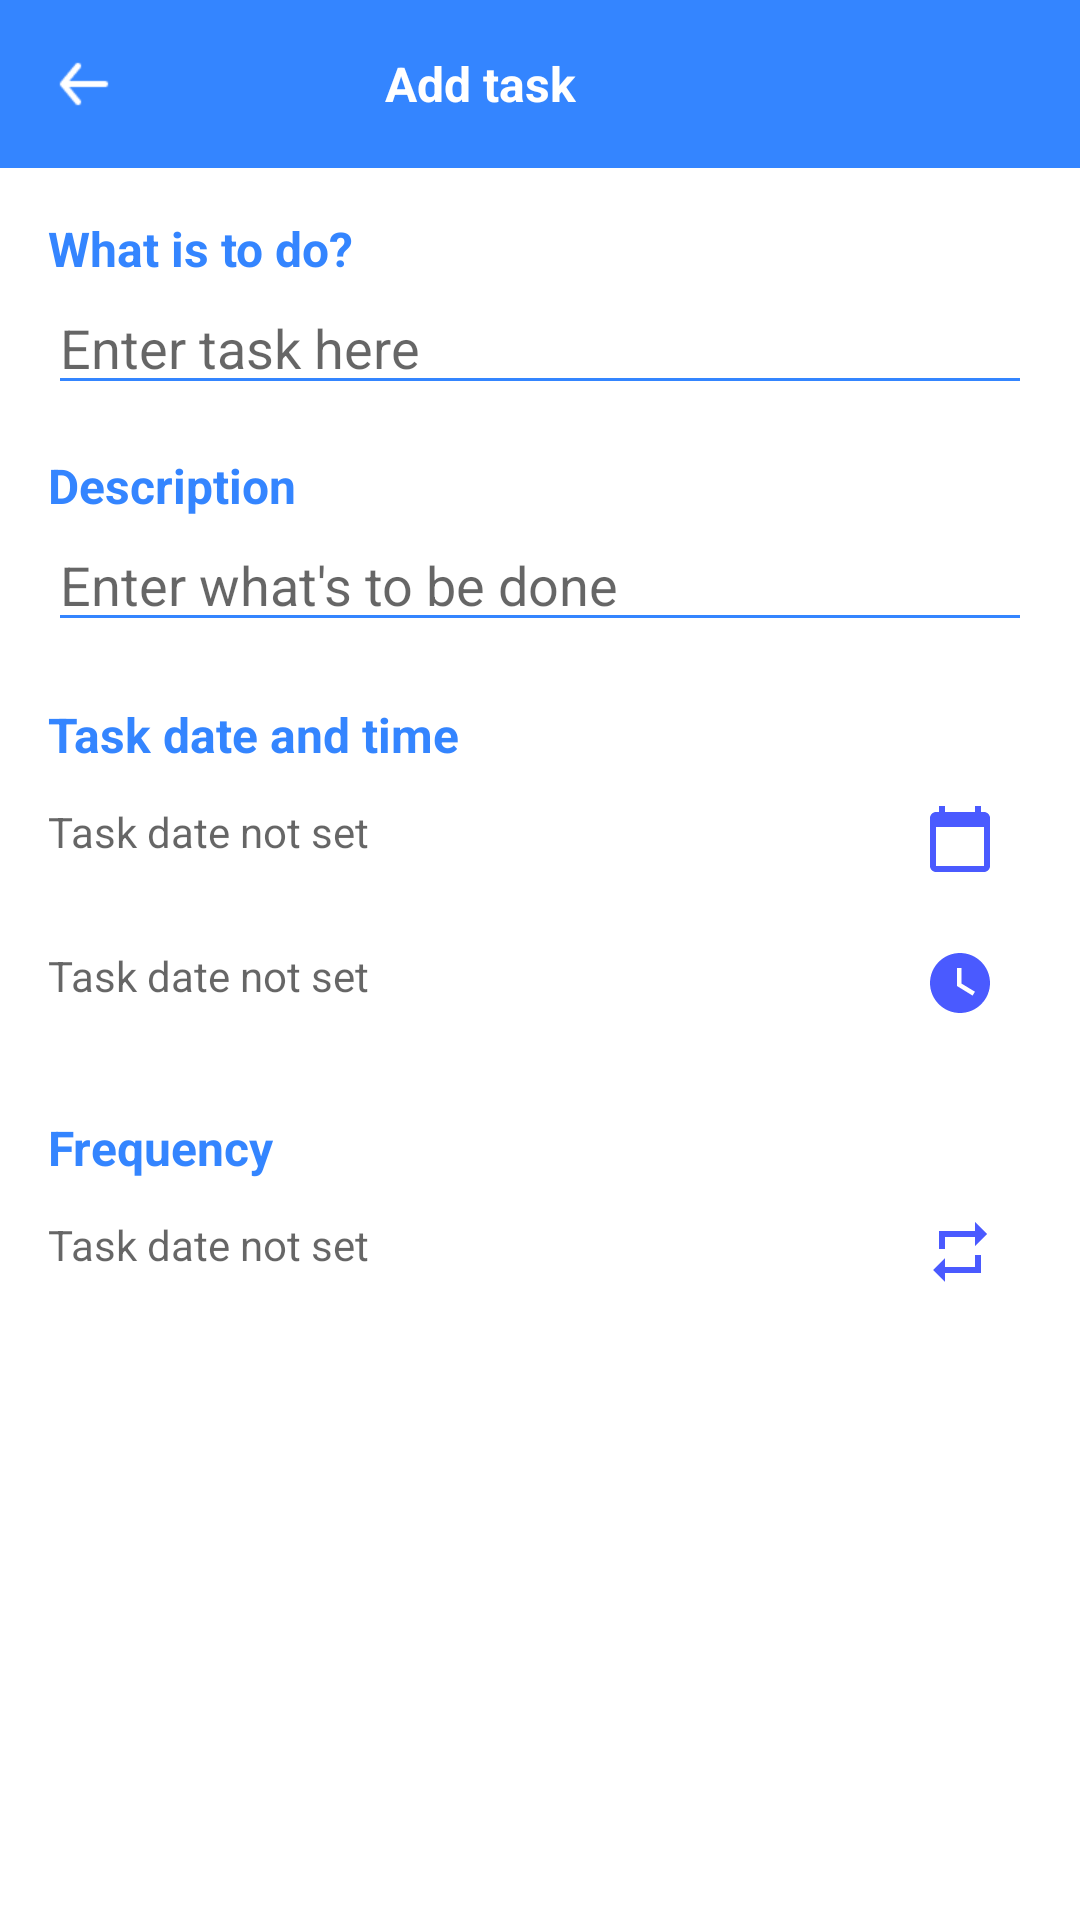

Layout XML and referenced resources for this Android screen:
<!-- AndroidManifest.xml: application theme AppTheme -->
<!-- res/layout/fragment_task_edit_or_add.xml -->
<?xml version="1.0" encoding="utf-8"?>
<LinearLayout xmlns:android="http://schemas.android.com/apk/res/android"
    xmlns:app="http://schemas.android.com/apk/res-auto"
    xmlns:tools="http://schemas.android.com/tools"
    android:layout_width="match_parent"
    android:layout_height="match_parent"
    android:background="@color/colorWhite"
    android:clickable="true"
    android:focusable="true"
    android:orientation="vertical"
    tools:context=".MainActivity">

    <RelativeLayout
        android:layout_width="match_parent"
        android:layout_height="56dp"
        android:background="@color/colorBlue"
        android:id="@+id/top_bar"
        android:paddingStart="4dp"
        android:paddingEnd="4dp"
        app:layout_constraintTop_toTopOf="parent"
        app:layout_constraintStart_toStartOf="parent"
        app:layout_constraintEnd_toEndOf="parent">

        <androidx.appcompat.widget.AppCompatImageView
            android:id="@+id/back_btn"
            android:layout_width="@dimen/back_button"
            android:layout_height="@dimen/back_button"
            android:padding="12dp"
            android:layout_alignParentStart="true"
            app:srcCompat="@drawable/ic_arrow_left"
            android:scaleType="fitCenter"
            android:layout_centerVertical="true"/>

        <TextView
            android:id="@+id/add_card_title"
            android:layout_width="match_parent"
            android:layout_height="wrap_content"
            android:text="@string/add_task"
            android:textColor="@color/colorWhite"
            android:textSize="@dimen/medium_text_size"
            android:textAlignment="center"
            android:layout_marginEnd="@dimen/back_button"
            android:layout_centerVertical="true"
            android:layout_marginStart="8dp"
            android:textStyle="bold" />

        <androidx.appcompat.widget.AppCompatImageView
            android:id="@+id/btn_done"
            android:layout_width="@dimen/back_button"
            android:layout_height="@dimen/back_button"
            android:padding="12dp"
            android:layout_marginEnd="@dimen/back_button"
            android:layout_alignParentEnd="true"
            android:layout_centerVertical="true"
            android:scaleType="fitCenter"
            android:tint="@color/colorWhite"
            app:srcCompat="@drawable/ic_done"/>

        <androidx.appcompat.widget.AppCompatImageView
            android:id="@+id/btn_delete"
            android:layout_width="@dimen/back_button"
            android:layout_height="@dimen/back_button"
            android:padding="12dp"
            android:layout_alignParentEnd="true"
            android:layout_centerVertical="true"
            android:scaleType="fitCenter"
            android:tint="@color/colorWhite"
            app:srcCompat="@drawable/ic_delete"/>

    </RelativeLayout>

    <TextView
        android:id="@+id/tvWhatsToDO"
        android:layout_width="match_parent"
        android:layout_height="wrap_content"
        android:text="@string/what_is_to_do"
        android:textColor="@color/colorBlue"
        android:textSize="@dimen/medium_text_size"
        android:layout_marginStart="@dimen/normal_margin"
        android:textStyle="bold"
        android:layout_marginTop="@dimen/normal_margin"
        android:layout_marginEnd="@dimen/normal_margin"

        app:layout_constraintTop_toBottomOf="@id/top_bar"
        app:layout_constraintStart_toStartOf="parent"
        app:layout_constraintEnd_toEndOf="parent"/>

    <EditText
        android:id="@+id/etTaskName"
        android:layout_width="match_parent"
        android:layout_height="wrap_content"
        android:inputType="textPersonName"
        android:hint="@string/enter_task"
        android:backgroundTint="@color/colorBlue"
        android:layout_marginStart="@dimen/normal_margin"
        android:layout_marginEnd="@dimen/normal_margin"/>

    <TextView
        android:id="@+id/tvDescription"
        android:layout_width="match_parent"
        android:layout_height="wrap_content"
        android:text="@string/description"
        android:textColor="@color/colorBlue"
        android:textSize="@dimen/medium_text_size"
        android:layout_marginStart="@dimen/normal_margin"
        android:textStyle="bold"
        android:layout_marginTop="@dimen/normal_margin"
        android:layout_marginEnd="@dimen/normal_margin"

        app:layout_constraintTop_toBottomOf="@id/top_bar"
        app:layout_constraintStart_toStartOf="parent"
        app:layout_constraintEnd_toEndOf="parent"/>

    <EditText
        android:id="@+id/etDescription"
        android:layout_width="match_parent"
        android:layout_height="wrap_content"
        android:inputType="textPersonName"
        android:hint="@string/enter_description"
        android:backgroundTint="@color/colorBlue"
        android:layout_marginStart="@dimen/normal_margin"
        android:layout_marginEnd="@dimen/normal_margin"/>

    <TextView
        android:id="@+id/tvTaskDate"
        android:layout_width="match_parent"
        android:layout_height="wrap_content"
        android:text="@string/task_date"
        android:textColor="@color/colorBlue"
        android:textSize="@dimen/medium_text_size"
        android:layout_centerVertical="true"
        android:layout_marginStart="@dimen/normal_margin"
        android:textStyle="bold"
        android:layout_marginTop="@dimen/large_margin"
        android:layout_marginEnd="@dimen/normal_margin" />

    <LinearLayout
        android:id="@+id/calendarContainer"
        android:layout_width="match_parent"
        android:layout_height="wrap_content"
        android:orientation="horizontal"
        android:layout_marginStart="@dimen/normal_margin"
        android:layout_marginEnd="@dimen/normal_margin">
        <TextView
            android:id="@+id/tvDate"
            android:layout_width="0dp"
            android:layout_height="wrap_content"
            android:hint="@string/task_date_hint"
            android:layout_weight="1"
            android:layout_marginTop="@dimen/mid_marginn" />

        <ImageView
            android:id="@+id/imgCalendar"
            android:layout_width="@dimen/back_button"
            android:layout_height="@dimen/back_button"
            android:padding="12dp"
            android:src="@drawable/ic_calendar" />
    </LinearLayout>

    <LinearLayout
        android:id="@+id/timeContainer"
        android:layout_width="match_parent"
        android:layout_height="wrap_content"
        android:orientation="horizontal"
        android:layout_marginStart="@dimen/normal_margin"
        android:layout_marginEnd="@dimen/normal_margin">
        <TextView
            android:id="@+id/tvTime"
            android:layout_width="0dp"
            android:layout_height="wrap_content"
            android:hint="@string/task_date_hint"
            android:layout_weight="1"
            android:layout_marginTop="@dimen/mid_marginn" />

        <ImageView
            android:layout_width="@dimen/back_button"
            android:layout_height="@dimen/back_button"
            android:padding="12dp"
            android:src="@drawable/ic_watch" />

    </LinearLayout>

    <TextView
        android:id="@+id/frequency"
        android:layout_width="match_parent"
        android:layout_height="wrap_content"
        android:text="@string/frequency"
        android:textColor="@color/colorBlue"
        android:textSize="@dimen/medium_text_size"
        android:layout_centerVertical="true"
        android:layout_marginStart="@dimen/normal_margin"
        android:textStyle="bold"
        android:layout_marginTop="@dimen/large_margin"
        android:layout_marginEnd="@dimen/normal_margin" />
    <LinearLayout
        android:id="@+id/frequencyContainer"
        android:layout_width="match_parent"
        android:layout_height="wrap_content"
        android:orientation="horizontal"
        android:layout_marginStart="@dimen/normal_margin"
        android:layout_marginEnd="@dimen/normal_margin">
        <TextView
            android:id="@+id/tvFrequency"
            android:layout_width="0dp"
            android:layout_height="wrap_content"
            android:hint="@string/task_date_hint"
            android:layout_weight="1"
            android:layout_marginTop="@dimen/mid_marginn" />

        <ImageView
            android:layout_width="@dimen/back_button"
            android:layout_height="@dimen/back_button"
            android:padding="12dp"
            android:src="@drawable/ic_repeat" />

    </LinearLayout>
</LinearLayout>
<!-- resources referenced by this layout -->
<resources>
  <color name="colorBlue">#CB0066FF</color>
  <color name="colorWhite">#FFFFFF</color>
  <dimen name="back_button">48dp</dimen>
  <dimen name="large_margin">20dp</dimen>
  <dimen name="medium_text_size">16sp</dimen>
  <dimen name="mid_marginn">12dp</dimen>
  <dimen name="normal_margin">16dp</dimen>
  <!-- drawable ic_arrow_left: png bitmap (drawable, 357 bytes) -->
  <!-- drawable ic_calendar (drawable) -->
  <vector android:height="24dp" android:tint="#4A5AFF"
      android:viewportHeight="24" android:viewportWidth="24"
      android:width="24dp" xmlns:android="http://schemas.android.com/apk/res/android">
      <path android:fillColor="@android:color/white" android:pathData="M20,3h-1L19,1h-2v2L7,3L7,1L5,1v2L4,3c-1.1,0 -2,0.9 -2,2v16c0,1.1 0.9,2 2,2h16c1.1,0 2,-0.9 2,-2L22,5c0,-1.1 -0.9,-2 -2,-2zM20,21L4,21L4,8h16v13z"/>
  </vector>
  <!-- drawable ic_repeat (drawable) -->
  <vector android:height="24dp" android:tint="#4A5AFF"
      android:viewportHeight="24" android:viewportWidth="24"
      android:width="24dp" xmlns:android="http://schemas.android.com/apk/res/android">
      <path android:fillColor="@android:color/white" android:pathData="M7,7h10v3l4,-4 -4,-4v3L5,5v6h2L7,7zM17,17L7,17v-3l-4,4 4,4v-3h12v-6h-2v4z"/>
  </vector>
  <!-- drawable ic_watch (drawable) -->
  <vector android:height="24dp" android:tint="#4A5AFF"
      android:viewportHeight="24" android:viewportWidth="24"
      android:width="24dp" xmlns:android="http://schemas.android.com/apk/res/android">
      <path android:fillColor="@android:color/white" android:pathData="M12,2C6.5,2 2,6.5 2,12s4.5,10 10,10s10,-4.5 10,-10S17.5,2 12,2zM16.2,16.2L11,13V7h1.5v5.2l4.5,2.7L16.2,16.2z"/>
  </vector>
  <string name="add_task">Add task</string>
  <string name="description">Description</string>
  <string name="enter_description">Enter what\'s to be done</string>
  <string name="enter_task">Enter task here</string>
  <string name="frequency">Frequency</string>
  <string name="task_date">Task date and time</string>
  <string name="task_date_hint">Task date not set</string>
  <string name="what_is_to_do">What is to do?</string>
  <style name="AppTheme" parent="Theme.AppCompat.Light.NoActionBar">
          
          <item name="colorPrimary">@color/colorPrimary</item>
          <item name="colorPrimaryDark">@color/colorPrimaryDark</item>
          <item name="colorAccent">@color/colorAccent</item>
  
          <item name="bottomSheetDialogTheme">@style/AppBottomSheetDialogTheme</item>
      </style>
  <color name="colorPrimary">#6200EE</color>
  <color name="colorPrimaryDark">#3700B3</color>
  <color name="colorAccent">#03DAC5</color>
  <style name="AppBottomSheetDialogTheme" parent="Theme.Design.Light.BottomSheetDialog">
          <item name="bottomSheetStyle">@style/AppModalStyle</item>
      </style>
  <style name="AppModalStyle" parent="Widget.Design.BottomSheet.Modal">
          <item name="android:background">@drawable/shape_top_corner</item>
      </style>
  <!-- drawable shape_top_corner (drawable) -->
  <?xml version="1.0" encoding="utf-8"?>
  <layer-list xmlns:android="http://schemas.android.com/apk/res/android">
  
  <item>
      <shape android:shape="rectangle">
          <solid android:color="#00000000" />
      </shape>
  </item>
  <item android:right="0dp"  android:top="0dp" android:left="0dp">
      <shape android:shape="rectangle">
          <corners
              android:topRightRadius="20dp"
              android:topLeftRadius="20dp"/>
          <solid android:color="@color/colorWhite" />
      </shape>
  </item>
  </layer-list>
</resources>
